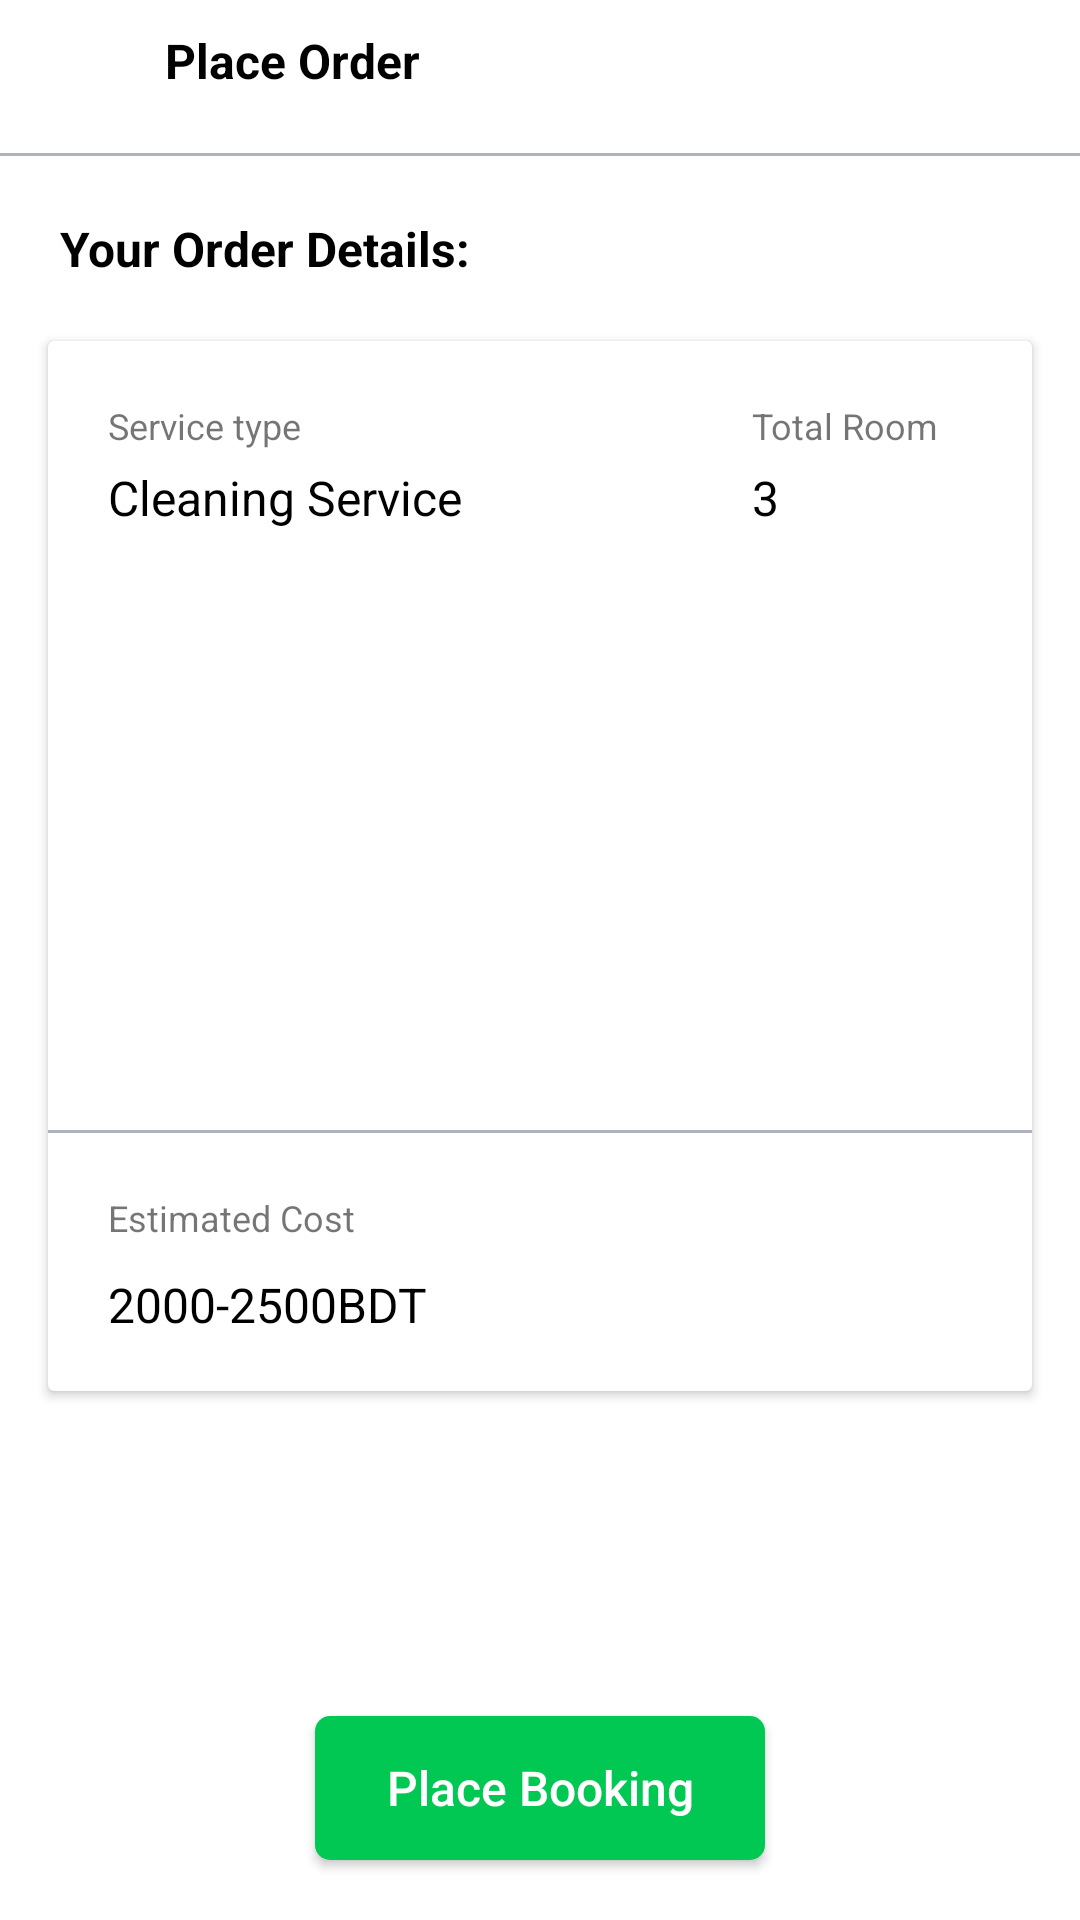

Write the Android layout XML for this screen, with the resource values it uses.
<!-- AndroidManifest.xml: application theme AppTheme -->
<!-- res/layout/activity_place_order_two.xml -->
<?xml version="1.0" encoding="utf-8"?>
<androidx.constraintlayout.widget.ConstraintLayout xmlns:android="http://schemas.android.com/apk/res/android"
    xmlns:app="http://schemas.android.com/apk/res-auto"
    xmlns:tools="http://schemas.android.com/tools"
    android:layout_width="match_parent"
    android:layout_height="match_parent"
    android:background="@color/white"
    tools:context=".PlaceOrderTwo">

    <ImageView
        android:id="@+id/imageView28"
        android:layout_width="wrap_content"
        android:layout_height="wrap_content"
        android:layout_marginStart="20dp"
        android:layout_marginLeft="20dp"
        android:layout_marginTop="20dp"
        app:layout_constraintStart_toStartOf="parent"
        app:layout_constraintTop_toTopOf="parent"
        app:srcCompat="@drawable/menublack" />

    <TextView
        android:id="@+id/textView60"
        android:layout_width="wrap_content"
        android:layout_height="wrap_content"
        android:layout_marginStart="35dp"
        android:layout_marginLeft="35dp"
        android:text="Place Order"
        android:textColor="@color/black"
        android:textSize="@dimen/size_16sp"
        android:textStyle="bold"
        app:layout_constraintBottom_toBottomOf="@+id/imageView28"
        app:layout_constraintStart_toEndOf="@+id/imageView28"
        app:layout_constraintTop_toTopOf="@+id/imageView28" />

    <ImageView
        android:id="@+id/imageView29"
        android:layout_width="wrap_content"
        android:layout_height="wrap_content"
        android:layout_marginEnd="20dp"
        android:layout_marginRight="20dp"
        app:layout_constraintBottom_toBottomOf="@+id/textView60"
        app:layout_constraintEnd_toEndOf="parent"
        app:layout_constraintTop_toTopOf="@+id/textView60"
        app:srcCompat="@drawable/bellblack" />

    <TextView
        android:id="@+id/textView61"
        android:layout_width="0dp"
        android:layout_height="@dimen/size_1"
        android:layout_marginTop="20dp"
        android:background="@color/grey"
        app:layout_constraintEnd_toEndOf="parent"
        app:layout_constraintStart_toStartOf="parent"
        app:layout_constraintTop_toBottomOf="@+id/textView60" />

    <TextView
        android:id="@+id/textView62"
        android:layout_width="wrap_content"
        android:layout_height="wrap_content"
        android:layout_marginStart="20dp"
        android:layout_marginLeft="20dp"
        android:layout_marginTop="20dp"
        android:text="Your Order Details:"
        android:textColor="@color/black"
        android:textSize="@dimen/size_16sp"
        android:textStyle="bold"
        app:layout_constraintStart_toStartOf="parent"
        app:layout_constraintTop_toBottomOf="@+id/textView61" />

    <androidx.cardview.widget.CardView
        android:layout_width="0dp"
        android:layout_height="350dp"
        android:layout_marginStart="16dp"
        android:layout_marginLeft="16dp"
        android:layout_marginTop="20dp"
        android:layout_marginEnd="16dp"
        android:layout_marginRight="16dp"
        app:layout_constraintEnd_toEndOf="parent"
        app:layout_constraintStart_toStartOf="parent"
        app:layout_constraintTop_toBottomOf="@+id/textView62">

        <androidx.constraintlayout.widget.ConstraintLayout
            android:layout_width="match_parent"
            android:layout_height="match_parent">

            <TextView
                android:id="@+id/textView63"
                android:layout_width="wrap_content"
                android:layout_height="wrap_content"
                android:layout_marginStart="20dp"
                android:layout_marginLeft="20dp"
                android:layout_marginTop="20dp"
                android:text="Service type"
                android:textSize="@dimen/size_12sp"
                app:layout_constraintStart_toStartOf="parent"
                app:layout_constraintTop_toTopOf="parent" />

            <TextView
                android:id="@+id/textView64"
                android:layout_width="wrap_content"
                android:layout_height="wrap_content"
                android:layout_marginTop="5dp"
                android:text="Cleaning Service"
                android:textColor="@color/black"
                android:textSize="@dimen/size_16sp"
                app:layout_constraintStart_toStartOf="@+id/textView63"
                app:layout_constraintTop_toBottomOf="@+id/textView63" />

            <TextView
                android:id="@+id/textView65"
                android:layout_width="wrap_content"
                android:layout_height="wrap_content"
                android:layout_marginStart="150dp"
                android:layout_marginLeft="150dp"
                android:text="Total Room"
                android:textSize="@dimen/size_12sp"
                app:layout_constraintStart_toEndOf="@+id/textView63"
                app:layout_constraintTop_toTopOf="@+id/textView63" />

            <TextView
                android:id="@+id/textView66"
                android:layout_width="wrap_content"
                android:layout_height="wrap_content"
                android:text="3"
                android:textColor="@color/black"
                android:textSize="@dimen/size_16sp"
                app:layout_constraintStart_toStartOf="@+id/textView65"
                app:layout_constraintTop_toTopOf="@+id/textView64" />

            <TextView
                android:id="@+id/textView67"
                android:layout_width="0dp"
                android:layout_height="@dimen/size_1"
                android:layout_marginTop="200dp"
                android:background="@color/grey"
                app:layout_constraintEnd_toEndOf="parent"
                app:layout_constraintStart_toStartOf="parent"
                app:layout_constraintTop_toBottomOf="@+id/textView64" />

            <TextView
                android:id="@+id/textView68"
                android:layout_width="wrap_content"
                android:layout_height="wrap_content"
                android:layout_marginStart="20dp"
                android:layout_marginLeft="20dp"
                android:layout_marginTop="20dp"
                android:text="Estimated Cost"
                android:textSize="@dimen/size_12sp"
                app:layout_constraintStart_toStartOf="parent"
                app:layout_constraintTop_toBottomOf="@+id/textView67" />

            <TextView
                android:id="@+id/textView69"
                android:layout_width="wrap_content"
                android:layout_height="wrap_content"
                android:layout_marginTop="10dp"
                android:text="2000-2500BDT"
                android:textColor="@color/black"
                android:textSize="@dimen/size_16sp"
                app:layout_constraintStart_toStartOf="@+id/textView68"
                app:layout_constraintTop_toBottomOf="@+id/textView68" />
        </androidx.constraintlayout.widget.ConstraintLayout>
    </androidx.cardview.widget.CardView>

    <Button
        android:id="@+id/button6"
        android:layout_width="@dimen/size_150"
        android:layout_height="wrap_content"
        android:layout_marginBottom="20dp"
        android:background="@drawable/buttonbackground"
        android:text="Place Booking"
        android:textAllCaps="false"
        android:textColor="@color/white"
        android:textSize="@dimen/size_16sp"
        app:layout_constraintBottom_toBottomOf="parent"
        app:layout_constraintEnd_toEndOf="parent"
        app:layout_constraintStart_toStartOf="parent" />
</androidx.constraintlayout.widget.ConstraintLayout>
<!-- resources referenced by this layout -->
<resources>
  <color name="black">#000000</color>
  <color name="grey">#adb2bf</color>
  <color name="white">#FFFFFF</color>
  <dimen name="size_1">1dp</dimen>
  <dimen name="size_12sp">12sp</dimen>
  <dimen name="size_150">150dp</dimen>
  <dimen name="size_16sp">16sp</dimen>
  <!-- drawable buttonbackground (drawable) -->
  <?xml version="1.0" encoding="utf-8"?>
  <shape xmlns:android="http://schemas.android.com/apk/res/android"
      android:shape="rectangle">
  
      <solid
  
          android:color="@color/appgreen" />
  
      <size
          android:width="@dimen/size_100"
          android:height="@dimen/size_18" />
      <corners
          android:radius="@dimen/size_5"
          />
  </shape>
  <style name="AppTheme" parent="Theme.AppCompat.Light.DarkActionBar">
          
          <item name="colorPrimary">@color/colorPrimary</item>
          <item name="colorPrimaryDark">@color/colorPrimaryDark</item>
          <item name="colorAccent">@color/colorAccent</item>
      </style>
  <color name="appgreen">#00C853</color>
  <dimen name="size_100">100dp</dimen>
  <dimen name="size_18">18dp</dimen>
  <dimen name="size_5">5dp</dimen>
  <color name="colorPrimary">#008577</color>
  <color name="colorPrimaryDark">#00574B</color>
  <color name="colorAccent">#D81B60</color>
</resources>
